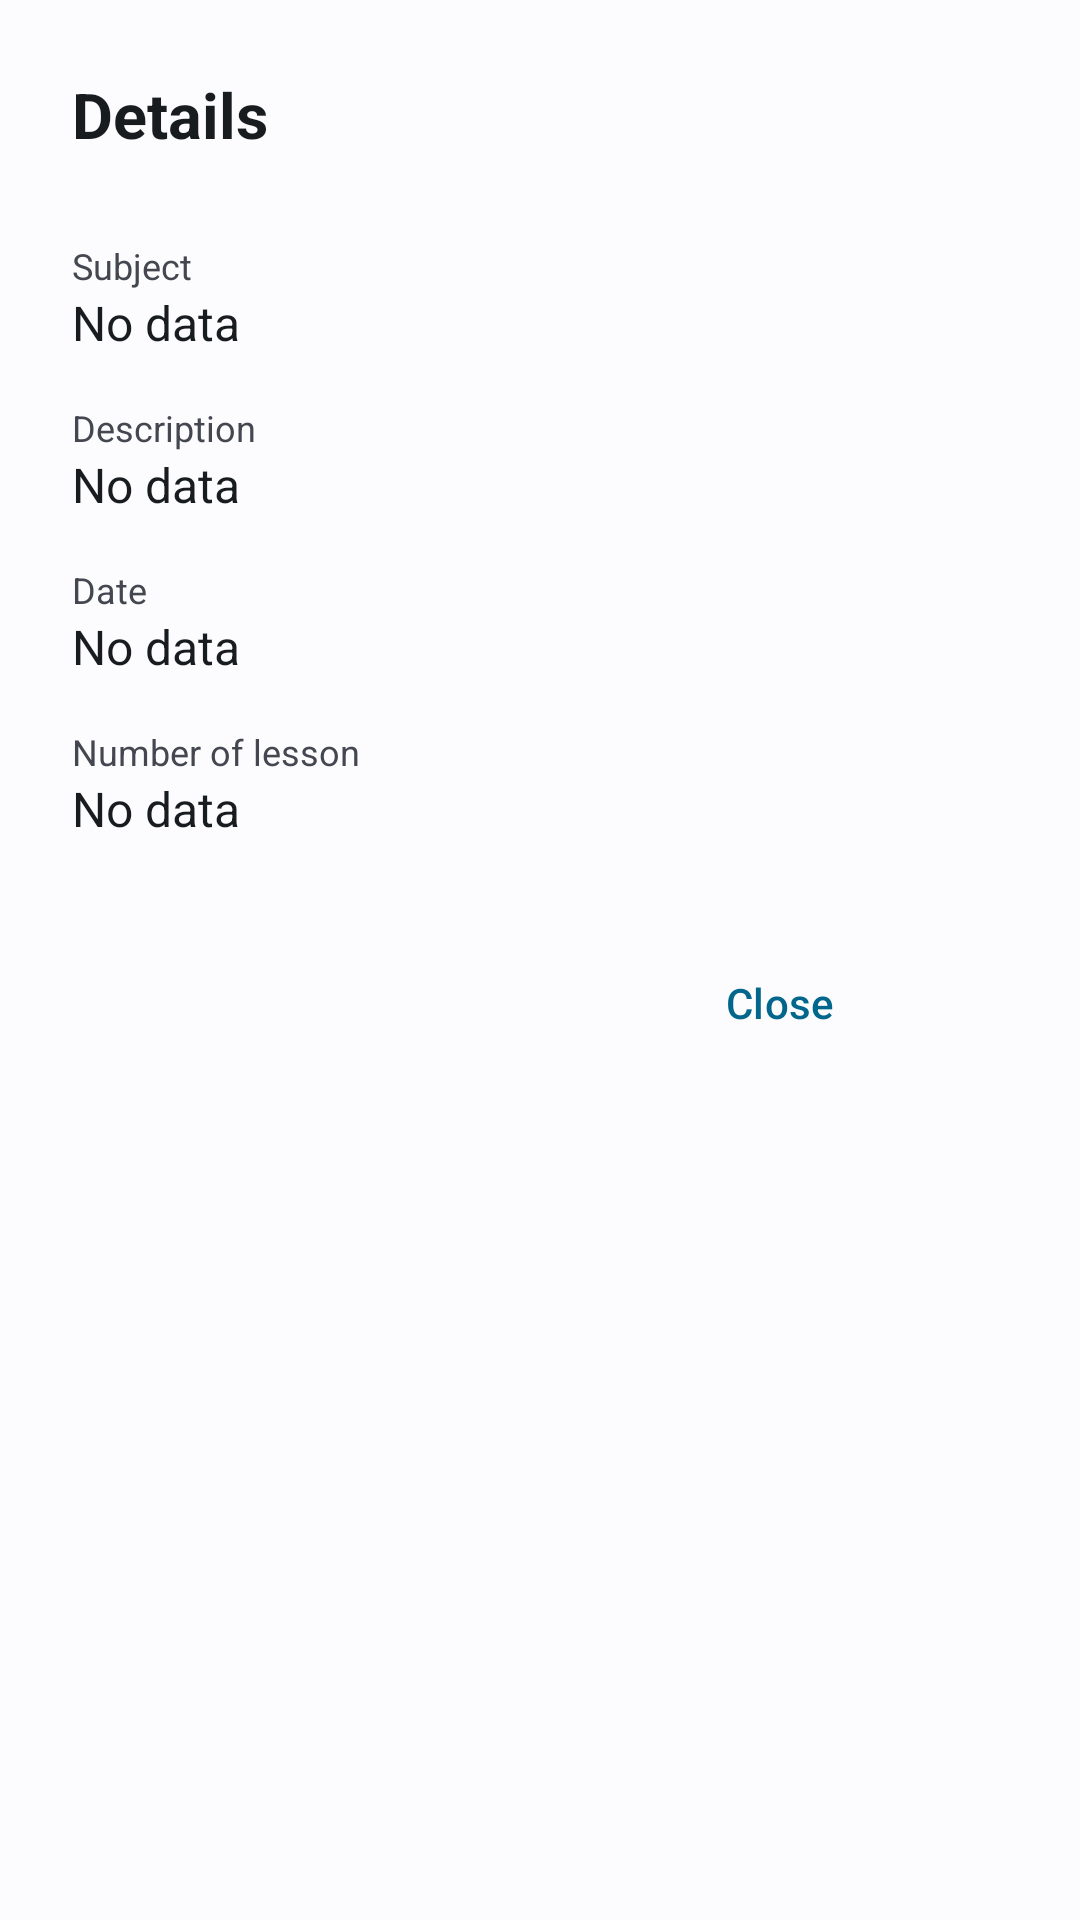

Reconstruct the res/layout file that produces this screen, plus the resources it refers to.
<!-- AndroidManifest.xml: application theme WulkanowyTheme -->
<!-- res/layout/dialog_attendance.xml -->
<?xml version="1.0" encoding="utf-8"?>
<androidx.core.widget.NestedScrollView xmlns:android="http://schemas.android.com/apk/res/android"
    xmlns:app="http://schemas.android.com/apk/res-auto"
    android:layout_width="match_parent"
    android:layout_height="match_parent">

    <androidx.constraintlayout.widget.ConstraintLayout
        android:layout_width="wrap_content"
        android:layout_height="wrap_content"
        android:paddingStart="24dp"
        android:paddingEnd="8dp">

        <View
            android:layout_width="280dp"
            android:layout_height="1dp"
            app:layout_constraintEnd_toEndOf="parent"
            app:layout_constraintStart_toStartOf="parent"
            app:layout_constraintTop_toTopOf="parent" />

        <TextView
            android:id="@+id/allDetailsHeader"
            android:layout_width="wrap_content"
            android:layout_height="wrap_content"
            android:layout_marginStart="0dp"
            android:layout_marginTop="24dp"
            android:layout_marginEnd="24dp"
            android:text="@string/all_details"
            android:textSize="21sp"
            android:textStyle="bold"
            app:layout_constraintEnd_toEndOf="parent"
            app:layout_constraintHorizontal_bias="0"
            app:layout_constraintStart_toStartOf="parent"
            app:layout_constraintTop_toTopOf="parent" />

        <TextView
            android:id="@+id/attendanceDialogSubjectTitle"
            android:layout_width="wrap_content"
            android:layout_height="wrap_content"
            android:layout_marginStart="0dp"
            android:layout_marginTop="28dp"
            android:layout_marginEnd="24dp"
            android:text="@string/all_subject"
            android:textColor="?android:textColorSecondary"
            android:textSize="12sp"
            app:layout_constraintEnd_toEndOf="parent"
            app:layout_constraintHorizontal_bias="0"
            app:layout_constraintStart_toStartOf="parent"
            app:layout_constraintTop_toBottomOf="@id/allDetailsHeader" />

        <TextView
            android:id="@+id/attendanceDialogSubjectValue"
            android:layout_width="wrap_content"
            android:layout_height="wrap_content"
            android:layout_marginStart="0dp"
            android:layout_marginEnd="24dp"
            android:paddingStart="0dp"
            android:paddingEnd="16dp"
            android:text="@string/all_no_data"
            android:textIsSelectable="true"
            android:textSize="16sp"
            app:layout_constraintEnd_toEndOf="parent"
            app:layout_constraintHorizontal_bias="0"
            app:layout_constraintStart_toStartOf="parent"
            app:layout_constraintTop_toBottomOf="@id/attendanceDialogSubjectTitle" />


        <TextView
            android:id="@+id/attendanceDialogDescriptionTitle"
            android:layout_width="wrap_content"
            android:layout_height="wrap_content"
            android:layout_marginStart="0dp"
            android:layout_marginTop="16dp"
            android:layout_marginEnd="24dp"
            android:text="@string/all_description"
            android:textColor="?android:textColorSecondary"
            android:textSize="12sp"
            app:layout_constraintEnd_toEndOf="parent"
            app:layout_constraintHorizontal_bias="0"
            app:layout_constraintStart_toStartOf="parent"
            app:layout_constraintTop_toBottomOf="@id/attendanceDialogSubjectValue" />

        <TextView
            android:id="@+id/attendanceDialogDescriptionValue"
            android:layout_width="wrap_content"
            android:layout_height="wrap_content"
            android:layout_marginStart="0dp"
            android:layout_marginEnd="24dp"
            android:paddingStart="0dp"
            android:paddingEnd="16dp"
            android:text="@string/all_no_data"
            android:textIsSelectable="true"
            android:textSize="16sp"
            app:layout_constraintEnd_toEndOf="parent"
            app:layout_constraintHorizontal_bias="0"
            app:layout_constraintStart_toStartOf="parent"
            app:layout_constraintTop_toBottomOf="@id/attendanceDialogDescriptionTitle" />

        <TextView
            android:id="@+id/attendanceDialogDateTitle"
            android:layout_width="wrap_content"
            android:layout_height="wrap_content"
            android:layout_marginStart="0dp"
            android:layout_marginTop="16dp"
            android:layout_marginEnd="24dp"
            android:text="@string/all_date"
            android:textColor="?android:textColorSecondary"
            android:textSize="12sp"
            app:layout_constraintEnd_toEndOf="parent"
            app:layout_constraintHorizontal_bias="0"
            app:layout_constraintStart_toStartOf="parent"
            app:layout_constraintTop_toBottomOf="@id/attendanceDialogDescriptionValue" />

        <TextView
            android:id="@+id/attendanceDialogDateValue"
            android:layout_width="wrap_content"
            android:layout_height="wrap_content"
            android:layout_marginStart="0dp"
            android:layout_marginEnd="24dp"
            android:paddingStart="0dp"
            android:paddingEnd="16dp"
            android:text="@string/all_no_data"
            android:textIsSelectable="true"
            android:textSize="16sp"
            app:layout_constraintEnd_toEndOf="parent"
            app:layout_constraintHorizontal_bias="0"
            app:layout_constraintStart_toStartOf="parent"
            app:layout_constraintTop_toBottomOf="@id/attendanceDialogDateTitle" />

        <TextView
            android:id="@+id/attendanceDialogNumberTitle"
            android:layout_width="wrap_content"
            android:layout_height="wrap_content"
            android:layout_marginStart="0dp"
            android:layout_marginTop="16dp"
            android:layout_marginEnd="24dp"
            android:text="@string/attendance_number"
            android:textColor="?android:textColorSecondary"
            android:textSize="12sp"
            app:layout_constraintEnd_toEndOf="parent"
            app:layout_constraintHorizontal_bias="0"
            app:layout_constraintStart_toStartOf="parent"
            app:layout_constraintTop_toBottomOf="@id/attendanceDialogDateValue" />

        <TextView
            android:id="@+id/attendanceDialogNumberValue"
            android:layout_width="wrap_content"
            android:layout_height="wrap_content"
            android:layout_marginStart="0dp"
            android:layout_marginEnd="24dp"
            android:paddingStart="0dp"
            android:paddingEnd="16dp"
            android:text="@string/all_no_data"
            android:textIsSelectable="true"
            android:textSize="16sp"
            app:layout_constraintEnd_toEndOf="parent"
            app:layout_constraintHorizontal_bias="0"
            app:layout_constraintStart_toStartOf="parent"
            app:layout_constraintTop_toBottomOf="@id/attendanceDialogNumberTitle" />

        <com.google.android.material.button.MaterialButton
            android:id="@+id/attendanceDialogClose"
            style="@style/Widget.Material3.Button.TextButton.Dialog"
            android:layout_width="wrap_content"
            android:layout_height="36dp"
            android:layout_marginTop="36dp"
            android:layout_marginEnd="0dp"
            android:layout_marginBottom="8dp"
            android:insetLeft="0dp"
            android:insetTop="0dp"
            android:insetRight="0dp"
            android:insetBottom="0dp"
            android:minWidth="88dp"
            android:text="@string/all_close"
            app:layout_constraintBottom_toBottomOf="parent"
            app:layout_constraintEnd_toEndOf="parent"
            app:layout_constraintTop_toBottomOf="@id/attendanceDialogNumberValue" />
    </androidx.constraintlayout.widget.ConstraintLayout>
</androidx.core.widget.NestedScrollView>
<!-- resources referenced by this layout -->
<resources>
  <string name="all_close">Close</string>
  <string name="all_date">Date</string>
  <string name="all_description">Description</string>
  <string name="all_details">Details</string>
  <string name="all_no_data">No data</string>
  <string name="all_subject">Subject</string>
  <string name="attendance_number">Number of lesson</string>
  <style name="WulkanowyTheme" parent="BaseWulkanowyTheme" />
  <style name="BaseWulkanowyTheme" parent="@style/Theme.Material3.Light">
          <item name="android:forceDarkAllowed" tools:targetApi="Q">false</item>
          <item name="colorPrimary">@color/colorPrimary</item>
          <item name="colorSecondary">@color/colorPrimary</item>
          <item name="colorOnSecondary">@android:color/white</item>
          <item name="colorSecondaryContainer">@color/colorSecondaryContainer</item>
          <item name="colorTimetableChange">@color/timetable_change_dark</item>
          <item name="colorError">@color/colorError</item>
          <item name="colorDivider">@color/colorDivider</item>
          <item name="colorSwipeRefresh">@color/colorSwipeRefresh</item>
          <item name="colorMessageMedium">@color/dashboard_message_medium_dark</item>
          <item name="android:statusBarColor">@android:color/darker_gray</item>
          <item name="android:textColor">?android:textColorPrimary</item>
          <item name="android:preferenceStyle">@style/PreferenceThemeOverlay</item>
      </style>
  <color name="colorPrimary">#B91B21</color>
  <color name="timetable_change_dark">#ff8f00</color>
  <color name="colorError">#ff5722</color>
  <color name="colorDivider">#1f000000</color>
  <color name="colorSwipeRefresh">#ffffffff</color>
  <color name="dashboard_message_medium_dark">#ffd54f</color>
</resources>
